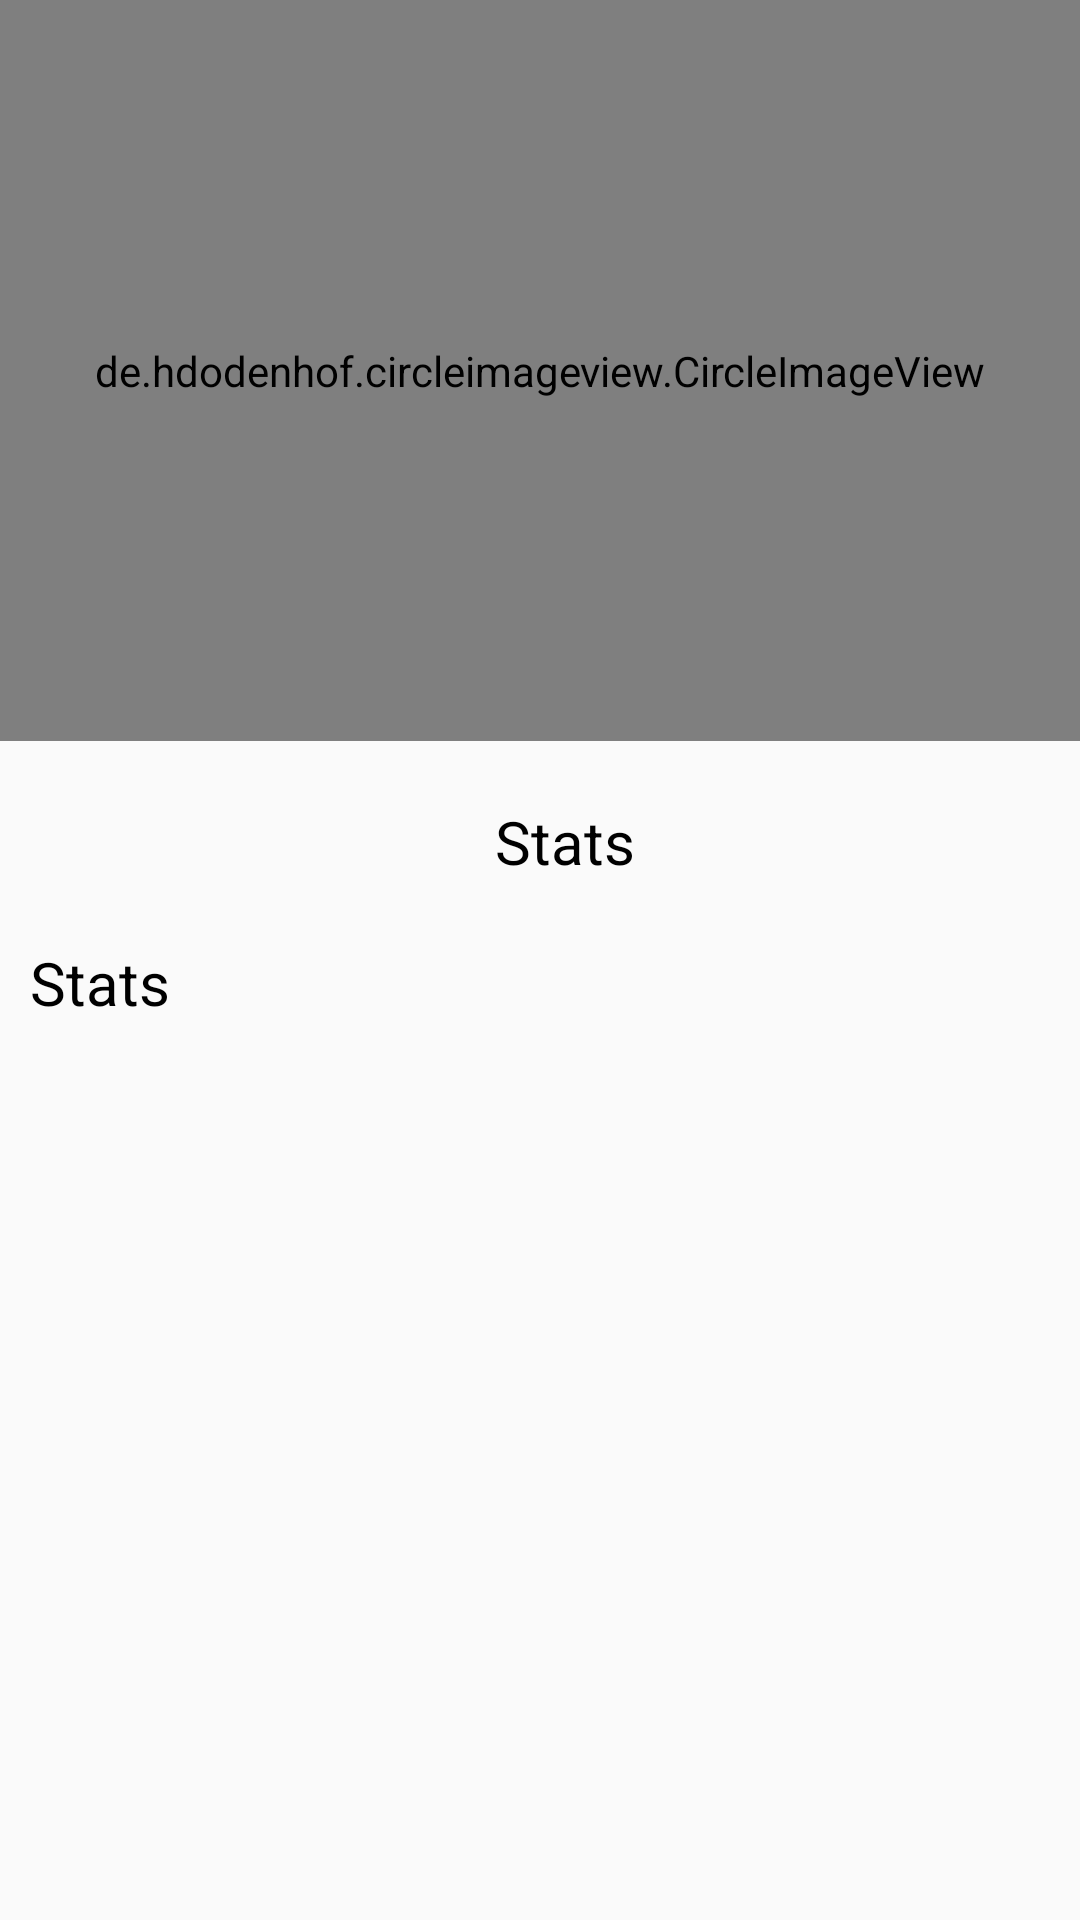

Layout XML and referenced resources for this Android screen:
<!-- AndroidManifest.xml: application theme AppTheme -->
<!-- res/layout/champion_stats.xml -->
<?xml version="1.0" encoding="utf-8"?>
<LinearLayout
    xmlns:android="http://schemas.android.com/apk/res/android"
    android:layout_width="match_parent"
    android:layout_height="match_parent"
    android:orientation="vertical"
    android:weightSum="100">
    <de.hdodenhof.circleimageview.CircleImageView
        android:layout_width="match_parent"
        android:layout_height="0dp"
        android:layout_weight="50"
        android:id="@+id/image"
        android:scaleType="centerCrop"
        android:src="@mipmap/ic_launcher" />
    <TextView
        android:id="@+id/image_description"
        android:layout_width="wrap_content"
        android:layout_height="wrap_content"
        android:layout_marginLeft="165dp"
        android:layout_marginTop="20dp"
        android:text="Stats"
        android:textColor="#000"
        android:textSize="20sp" />
    <TextView
        android:id="@+id/description"
        android:layout_width="382dp"
        android:layout_height="79dp"
        android:layout_marginLeft="10dp"
        android:layout_marginTop="20dp"
        android:text="Stats"
        android:textColor="#000"
        android:textSize="20sp" />
</LinearLayout>
<!-- resources referenced by this layout -->
<resources>
  <!-- mipmap ic_launcher: png bitmap (mipmap-hdpi, 9721 bytes) -->
  <style name="AppTheme" parent="Theme.AppCompat.Light.NoActionBar">
      
  
      <item name="colorPrimary">@color/colorPrimary</item>
      <item name="colorPrimaryDark">@color/colorPrimaryDark</item>
      <item name="colorAccent">@color/colorAccent</item>
  </style>
  <color name="colorPrimary">#008577</color>
  <color name="colorPrimaryDark">#00574B</color>
  <color name="colorAccent">#E4AD05</color>
</resources>
